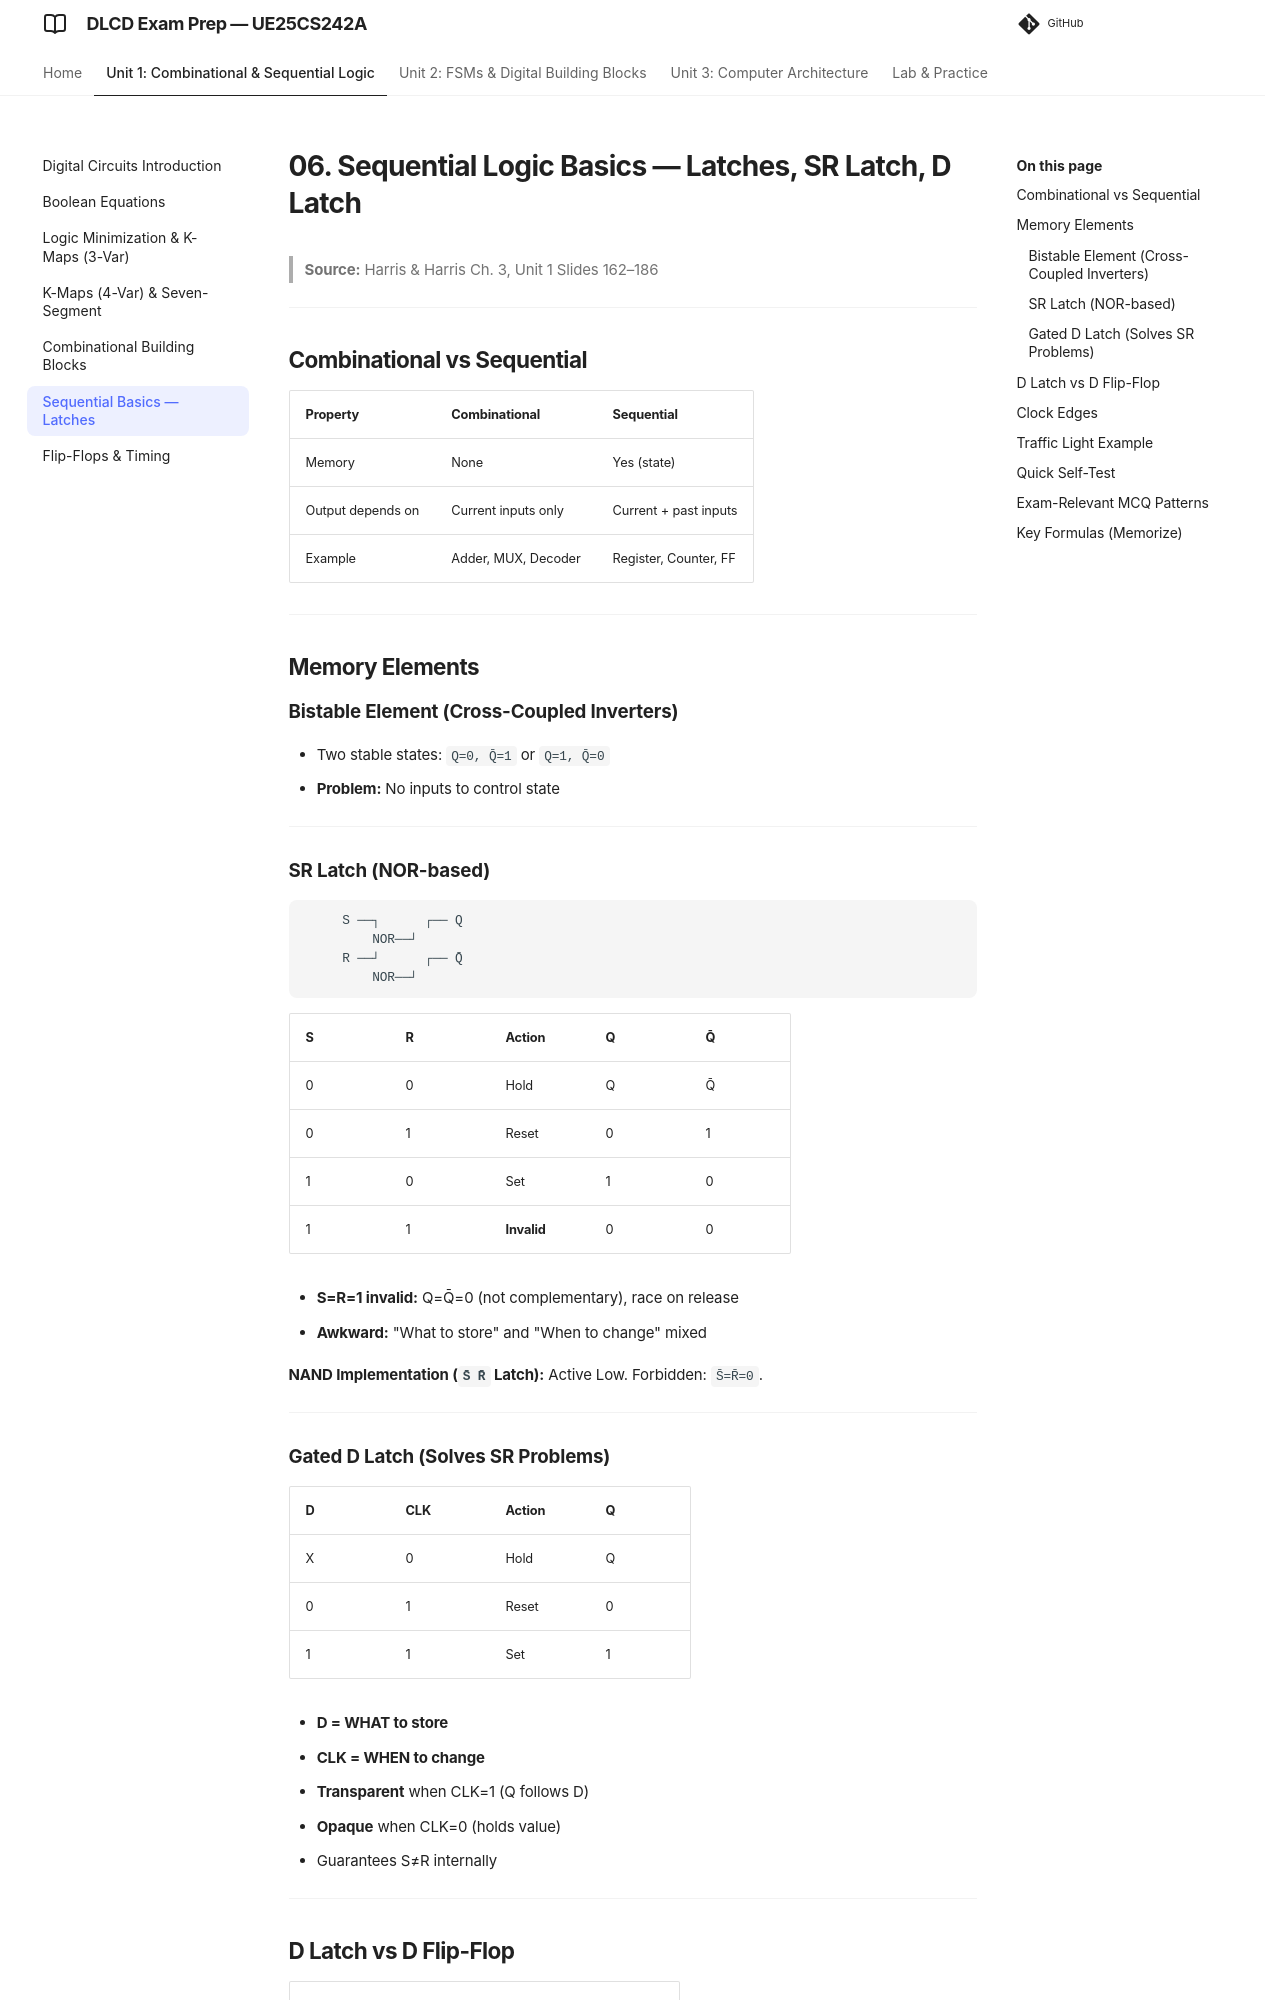

repository: imyash0722/SEM3-DLCD-UE25CS242A-STUDY-MATERIAL · page: 06_sequential-basics-latches/index.html · generator: mkdocs

# 06. Sequential Logic Basics — Latches, SR Latch, D Latch

> **Source:** Harris & Harris Ch. 3, Unit 1 Slides 162–186

---

## Combinational vs Sequential

| Property | Combinational | Sequential |
|----------|---------------|------------|
| Memory | None | Yes (state) |
| Output depends on | Current inputs only | Current + past inputs |
| Example | Adder, MUX, Decoder | Register, Counter, FF |

---

## Memory Elements

### Bistable Element (Cross-Coupled Inverters)
- Two stable states: `Q=0, Q̄=1` or `Q=1, Q̄=0`
- **Problem:** No inputs to control state

---

### SR Latch (NOR-based)

```
     S ──┐      ┌── Q
         NOR──┘
     R ──┘      ┌── Q̄
         NOR──┘
```

| S | R | Action | Q | Q̄ |
|---|---|--------|---|---|
| 0 | 0 | Hold   | Q | Q̄ |
| 0 | 1 | Reset  | 0 | 1  |
| 1 | 0 | Set    | 1 | 0  |
| 1 | 1 | **Invalid** | 0 | 0 |

- **S=R=1 invalid:** Q=Q̄=0 (not complementary), race on release
- **Awkward:** "What to store" and "When to change" mixed

**NAND Implementation (`S̄ R̄` Latch):** Active Low. Forbidden: `S̄=R̄=0`.

---

### Gated D Latch (Solves SR Problems)

| D | CLK | Action | Q |
|---|-----|--------|---|
| X | 0   | Hold   | Q |
| 0 | 1   | Reset  | 0 |
| 1 | 1   | Set    | 1 |

- **D = WHAT to store**
- **CLK = WHEN to change**
- **Transparent** when CLK=1 (Q follows D)
- **Opaque** when CLK=0 (holds value)
- Guarantees S≠R internally

---
